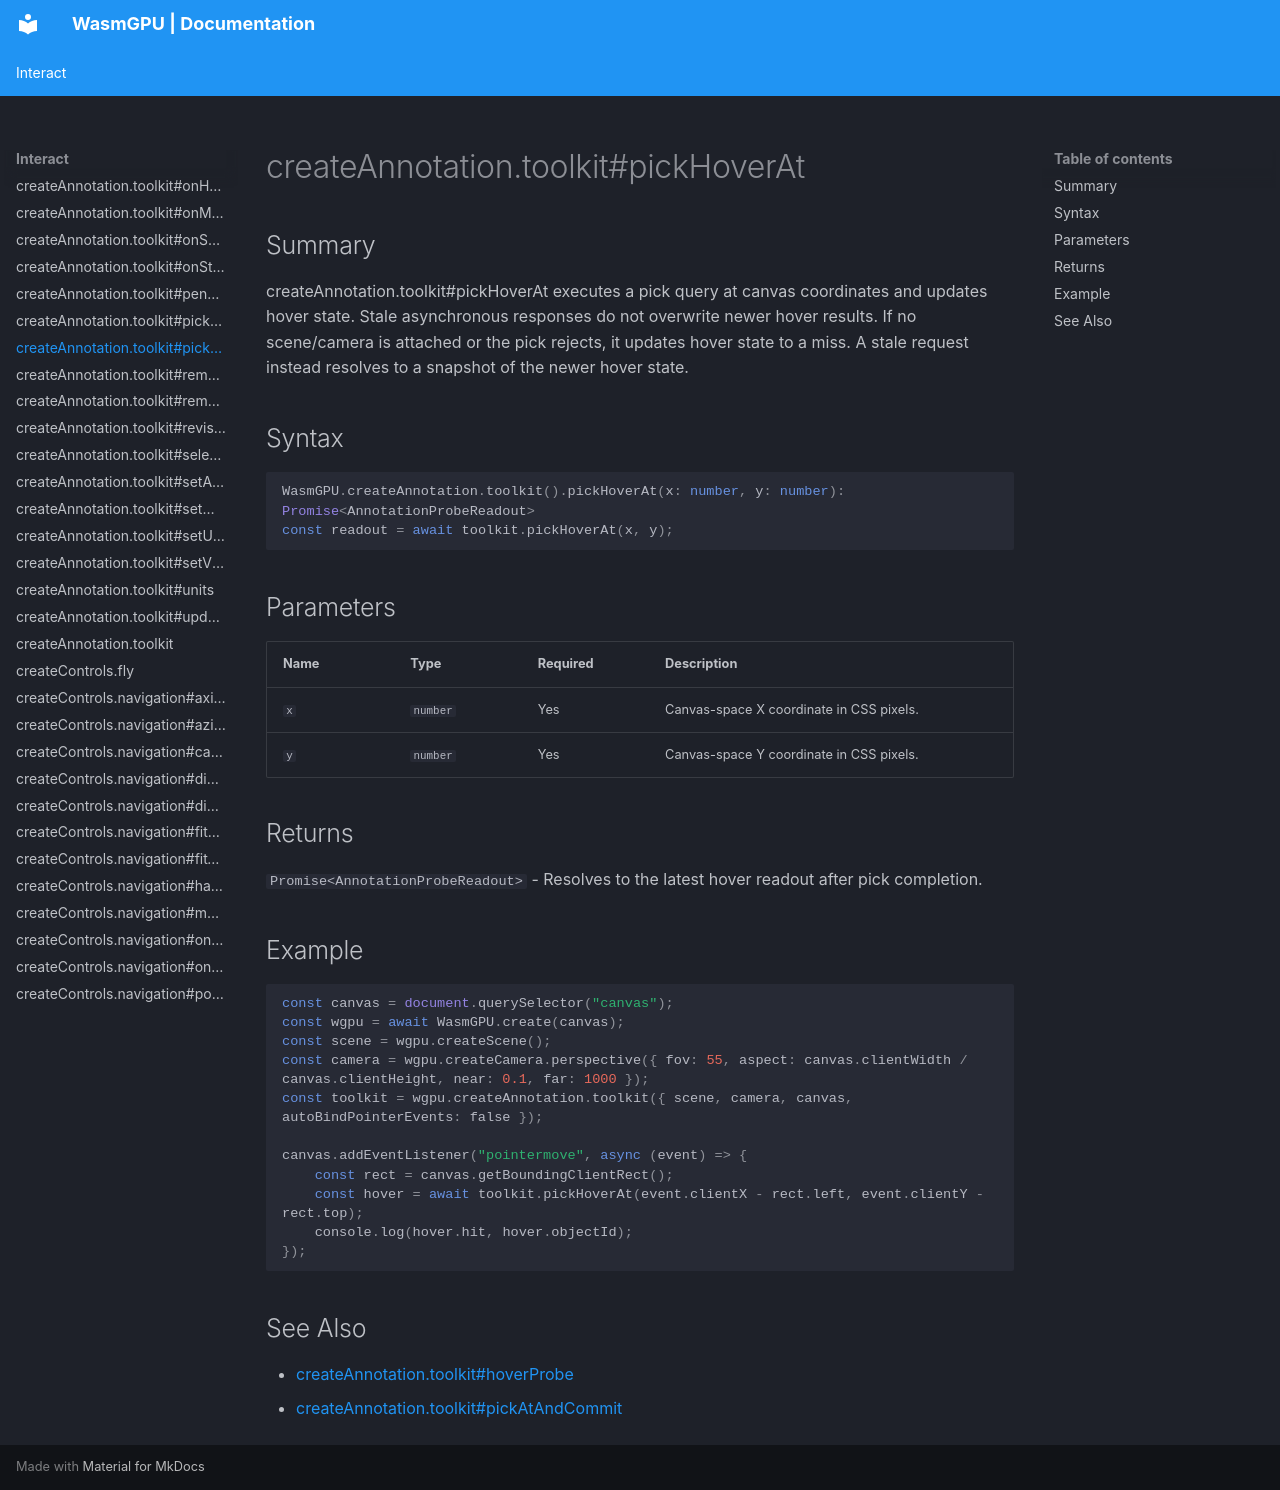

repository: Zushah/WasmGPU · page: interact/createannotation-toolkit-pickhoverat/index.html · generator: mkdocs

# createAnnotation.toolkit#pickHoverAt

## Summary
createAnnotation.toolkit#pickHoverAt executes a pick query at canvas coordinates and updates hover state.
Stale asynchronous responses do not overwrite newer hover results.
If no scene/camera is attached or the pick rejects, it updates hover state to a miss. A stale request instead resolves to a snapshot of the newer hover state.

## Syntax
```ts
WasmGPU.createAnnotation.toolkit().pickHoverAt(x: number, y: number): Promise<AnnotationProbeReadout>
const readout = await toolkit.pickHoverAt(x, y);
```

## Parameters
| Name | Type | Required | Description |
| --- | --- | --- | --- |
| `x` | `number` | Yes | Canvas-space X coordinate in CSS pixels. |
| `y` | `number` | Yes | Canvas-space Y coordinate in CSS pixels. |

## Returns
`Promise<AnnotationProbeReadout>` - Resolves to the latest hover readout after pick completion.

## Example
```js
const canvas = document.querySelector("canvas");
const wgpu = await WasmGPU.create(canvas);
const scene = wgpu.createScene();
const camera = wgpu.createCamera.perspective({ fov: 55, aspect: canvas.clientWidth / canvas.clientHeight, near: 0.1, far: 1000 });
const toolkit = wgpu.createAnnotation.toolkit({ scene, camera, canvas, autoBindPointerEvents: false });

canvas.addEventListener("pointermove", async (event) => {
    const rect = canvas.getBoundingClientRect();
    const hover = await toolkit.pickHoverAt(event.clientX - rect.left, event.clientY - rect.top);
    console.log(hover.hit, hover.objectId);
});
```

## See Also
- [createAnnotation.toolkit#hoverProbe](./createannotation-toolkit-hoverprobe.md)
- [createAnnotation.toolkit#pickAtAndCommit](./createannotation-toolkit-pickatandcommit.md)
